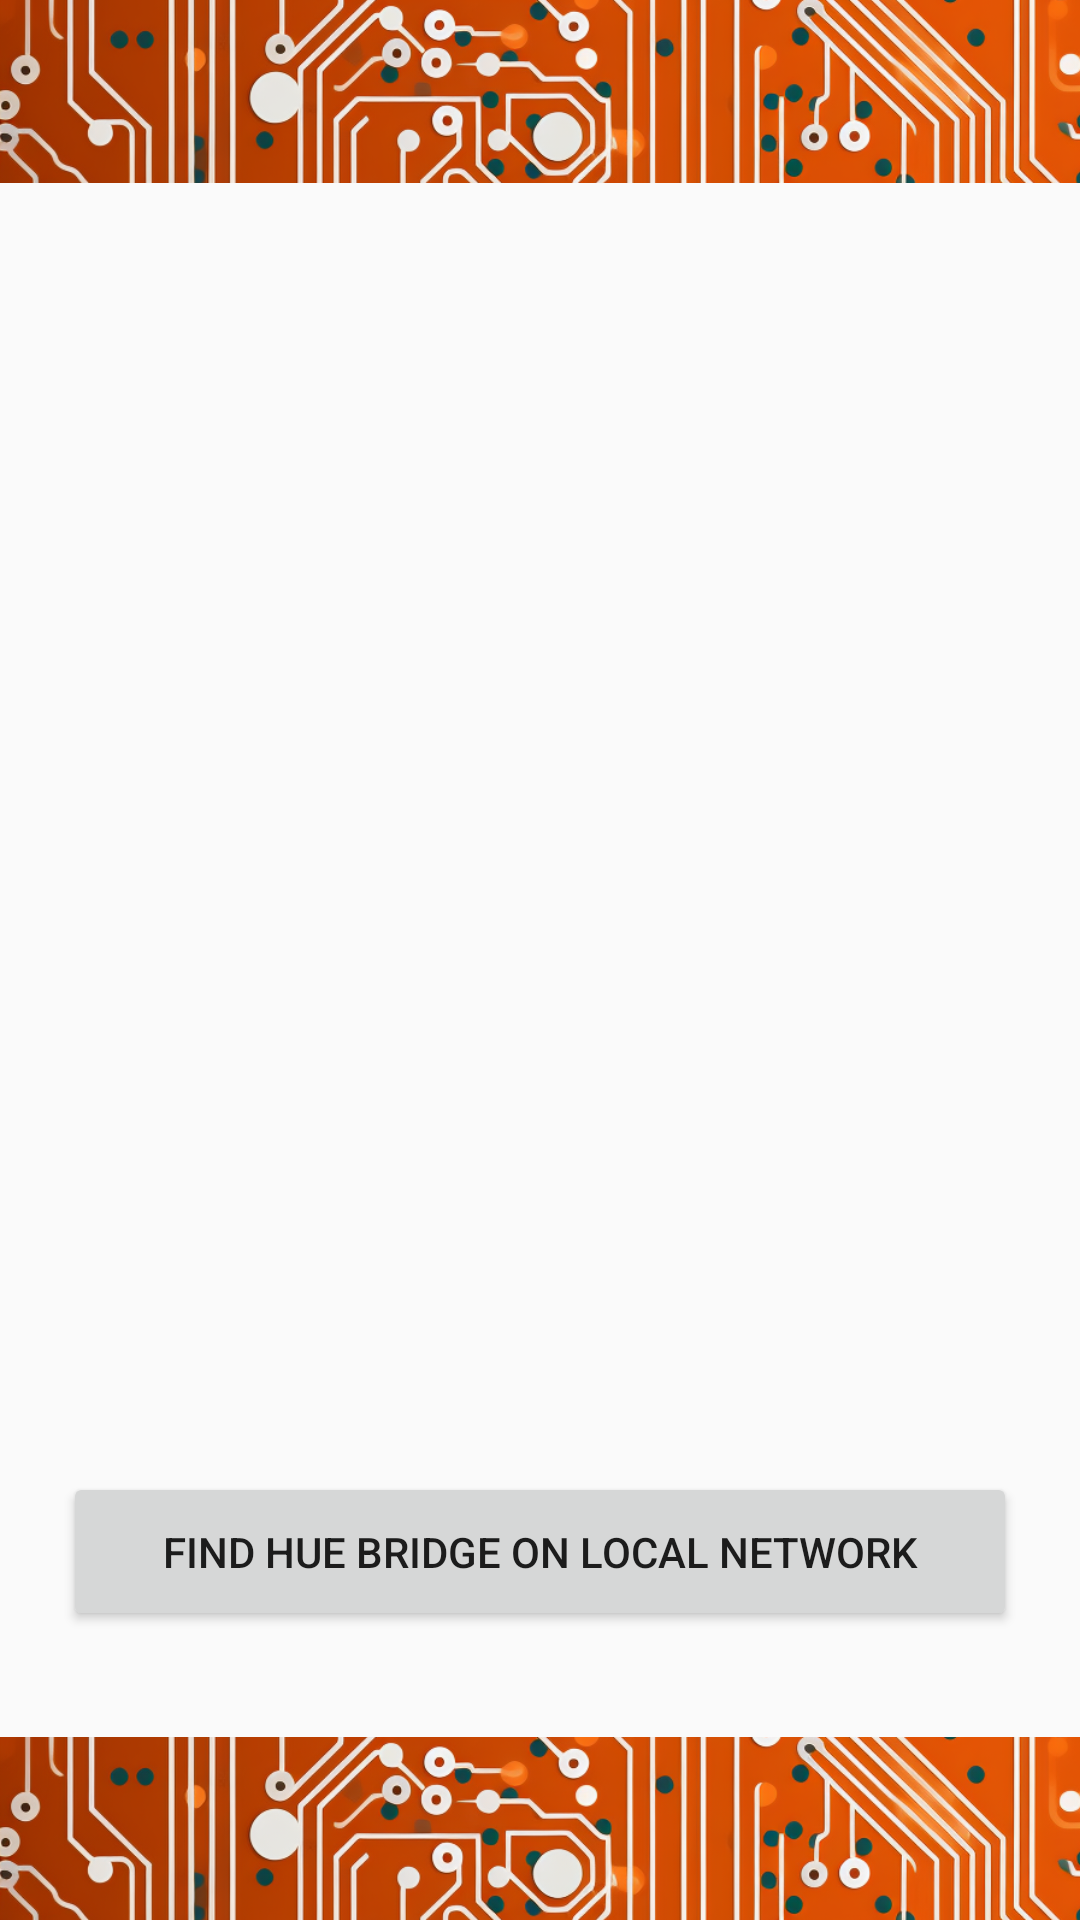

Layout XML and referenced resources for this Android screen:
<!-- AndroidManifest.xml: application theme Theme.SmartHomie -->
<!-- res/layout/hue_bridge_adding_page.xml -->
<?xml version="1.0" encoding="utf-8"?>
<androidx.constraintlayout.widget.ConstraintLayout xmlns:android="http://schemas.android.com/apk/res/android"
    xmlns:tools="http://schemas.android.com/tools"
    xmlns:app="http://schemas.android.com/apk/res-auto"
    android:id="@+id/hue_bridge_adding_page"
    android:layout_width="match_parent"
    android:layout_height="match_parent">


    <ImageView
        android:id="@+id/imageView7"
        android:layout_width="411dp"
        android:layout_height="61dp"
        android:scaleType="centerCrop"
        app:layout_constraintBottom_toBottomOf="parent"
        app:layout_constraintEnd_toEndOf="parent"
        app:layout_constraintHorizontal_bias="0.0"
        app:layout_constraintStart_toStartOf="parent"
        app:layout_constraintTop_toTopOf="parent"
        app:layout_constraintVertical_bias="0.0"
        app:srcCompat="@drawable/border" />

    <Button
        android:id="@+id/NetworkDiscoveryButton"
        android:layout_width="318dp"
        android:layout_height="53dp"
        android:text="Find HUE bridge on local network"
        app:layout_constraintBottom_toBottomOf="parent"
        app:layout_constraintEnd_toEndOf="parent"
        app:layout_constraintStart_toStartOf="parent"
        app:layout_constraintTop_toTopOf="parent"
        app:layout_constraintVertical_bias="0.836"
        app:layout_editor_absoluteX="80dp"
        app:layout_editor_absoluteY="603dp" />

    <ImageView
        android:id="@+id/imageView6"
        android:layout_width="411dp"
        android:layout_height="61dp"
        android:scaleType="centerCrop"
        app:layout_constraintBottom_toBottomOf="parent"
        app:layout_constraintEnd_toEndOf="parent"
        app:layout_constraintHorizontal_bias="0.0"
        app:layout_constraintStart_toStartOf="parent"
        app:layout_constraintTop_toTopOf="parent"
        app:layout_constraintVertical_bias="1.0"
        app:srcCompat="@drawable/border" />
</androidx.constraintlayout.widget.ConstraintLayout>
<!-- resources referenced by this layout -->
<resources>
  <!-- drawable border: png bitmap (drawable, 536658 bytes) -->
  <style name="Theme.SmartHomie" parent="Base.Theme.SmartHomie" />
  <style name="Base.Theme.SmartHomie" parent="Theme.AppCompat.Light.NoActionBar">
          
          
      </style>
</resources>
